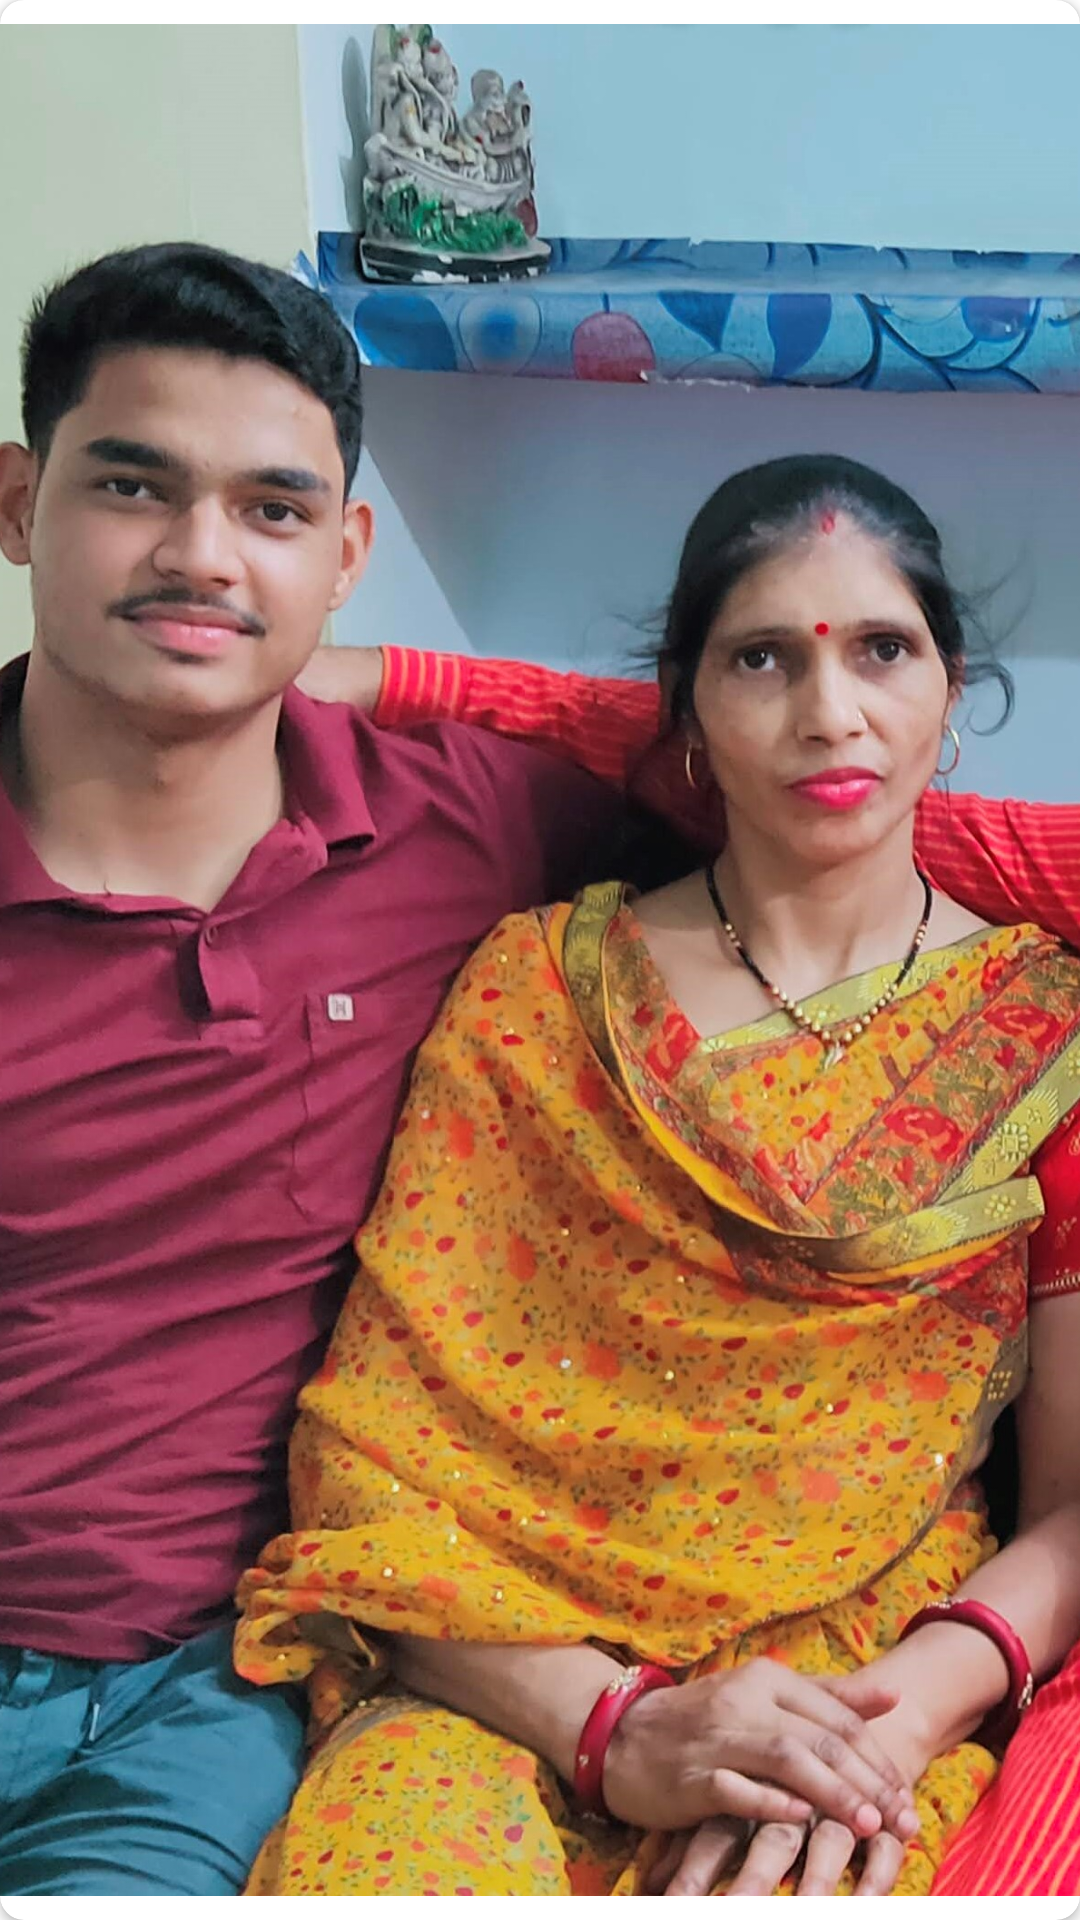

This screen was rendered from an Android layout file. Write that file and the resources it references.
<!-- AndroidManifest.xml: application theme Theme.InstagramClone -->
<!-- res/layout/news_items.xml -->
<?xml version="1.0" encoding="utf-8"?>
<androidx.cardview.widget.CardView xmlns:android="http://schemas.android.com/apk/res/android"
    android:layout_height="wrap_content"
    android:layout_width="match_parent"
    xmlns:app="http://schemas.android.com/apk/res-auto"
    xmlns:tools="http://schemas.android.com/tools"
    android:elevation="12dp"
    android:layout_margin="10dp"
    app:cardCornerRadius="8dp">

    <androidx.constraintlayout.widget.ConstraintLayout
        android:layout_width="match_parent"
        android:layout_height="wrap_content" >

        <ImageView
            android:layout_width="match_parent"
            android:layout_height="match_parent"
            android:id="@+id/news_image"
            android:scaleType="centerCrop"
            app:layout_constraintTop_toTopOf="parent"
            app:layout_constraintStart_toStartOf="parent"
            tools:src="@tools:sample/avatars"
            android:padding="8dp"
            android:src="@drawable/family"/>

        <TextView
            android:layout_width="wrap_content"
            android:layout_height="wrap_content"
            android:id="@+id/news_text"
            android:padding="8dp"
            android:textColor="#000000"
            android:background="#ff6090"
            app:layout_constraintStart_toStartOf="parent"
            app:layout_constraintTop_toBottomOf="@+id/news_image"
            android:text="hellowww"/>



    </androidx.constraintlayout.widget.ConstraintLayout>
</androidx.cardview.widget.CardView>
<!-- resources referenced by this layout -->
<resources>
  <!-- drawable family: jpg bitmap (drawable, 887326 bytes) -->
  <style name="Theme.InstagramClone" parent="Theme.MaterialComponents.DayNight.NoActionBar">
          
          <item name="colorPrimary">#E91E63</item>
          <item name="colorPrimaryVariant">#E91E63</item>
          <item name="colorOnPrimary">#E91E63</item>
          
          <item name="colorSecondary">#ff4081</item>
          <item name="colorSecondaryVariant">#ff4081</item>
          <item name="colorOnSecondary">#ff4081</item>
          
          <item name="android:statusBarColor" tools:targetApi="l">?attr/colorPrimaryVariant</item>
          
      </style>
</resources>
